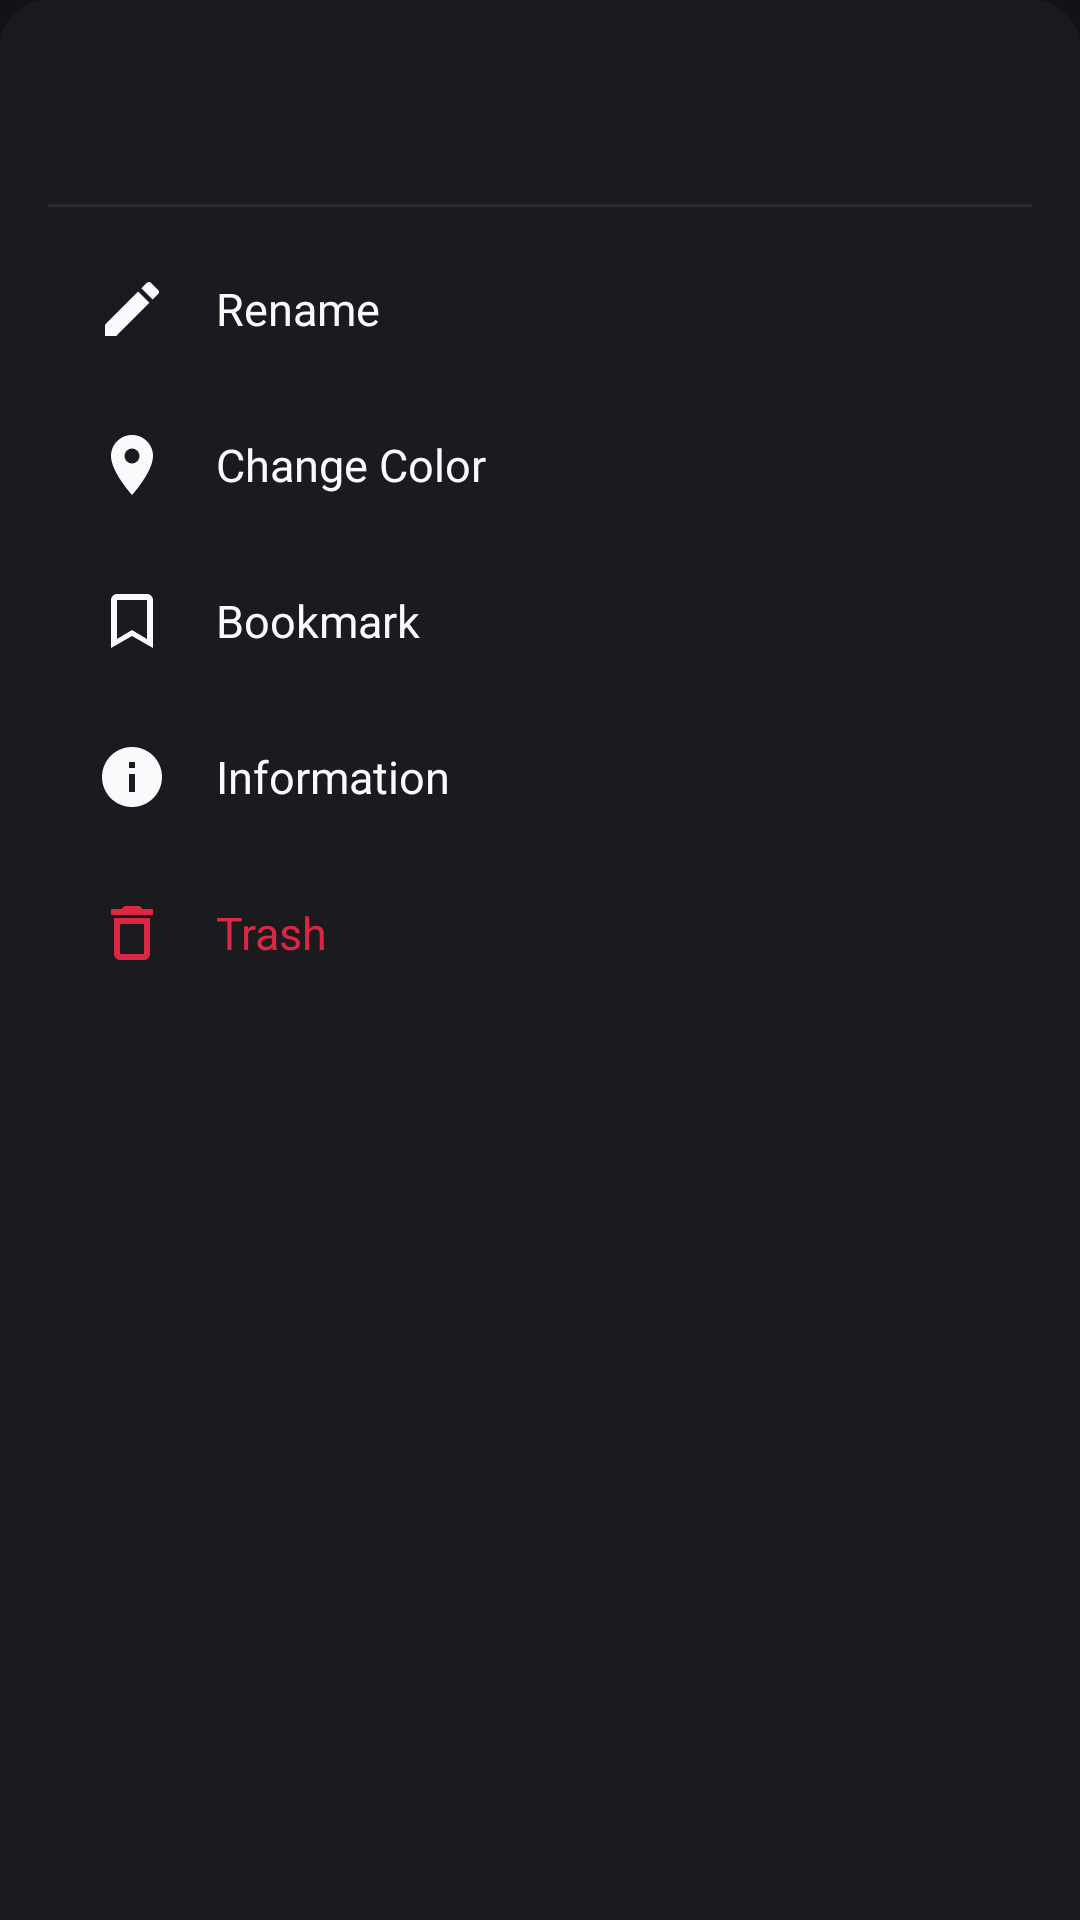

Reconstruct the res/layout file that produces this screen, plus the resources it refers to.
<!-- AndroidManifest.xml: application theme Theme.ThunderNotes -->
<!-- res/layout/bottom_sheet_folder_overflow.xml -->
<?xml version="1.0" encoding="utf-8"?>
<LinearLayout xmlns:android="http://schemas.android.com/apk/res/android"
    xmlns:app="http://schemas.android.com/apk/res-auto"
    android:layout_width="match_parent"
    android:layout_height="wrap_content"
    android:orientation="vertical"
    android:background="@drawable/bg_bottom_sheet"
    android:paddingHorizontal="@dimen/space_md"
    android:paddingTop="@dimen/space_md"
    android:paddingBottom="@dimen/space_sm">

    <LinearLayout
        android:layout_width="match_parent"
        android:layout_height="wrap_content"
        android:orientation="horizontal"
        android:gravity="center_vertical"
        android:paddingBottom="@dimen/space_md">

        <TextView
            android:id="@+id/folderNameTitle"
            android:layout_width="0dp"
            android:layout_height="wrap_content"
            android:layout_weight="1"
            android:textColor="@color/text_high_contrast"
            android:textSize="16sp"
            android:textStyle="bold"
            android:singleLine="true"
            android:ellipsize="end"
            tools:text="Calculus"
            xmlns:tools="http://schemas.android.com/tools" />

        <ImageButton
            android:id="@+id/btnClose"
            android:layout_width="36dp"
            android:layout_height="36dp"
            android:background="?attr/selectableItemBackgroundBorderless"
            android:src="@drawable/ic_close"
            android:contentDescription="@string/overflow_close"
            app:tint="@color/text_muted" />
    </LinearLayout>

    <View
        android:layout_width="match_parent"
        android:layout_height="1dp"
        android:background="@color/surface_container_high"
        android:layout_marginBottom="@dimen/space_sm" />

    <LinearLayout android:id="@+id/rowRename" style="@style/OverflowRow">
        <ImageView style="@style/OverflowRowIcon" android:src="@drawable/ic_overflow_rename" />
        <TextView style="@style/OverflowRowLabel" android:text="@string/overflow_rename" />
    </LinearLayout>

    <LinearLayout android:id="@+id/rowChangeColor" style="@style/OverflowRow">
        <ImageView style="@style/OverflowRowIcon" android:src="@drawable/ic_overflow_change_color" />
        <TextView style="@style/OverflowRowLabel" android:text="@string/overflow_change_color" />
    </LinearLayout>

    <LinearLayout android:id="@+id/rowBookmark" style="@style/OverflowRow">
        <ImageView android:id="@+id/iconBookmark" style="@style/OverflowRowIcon" android:src="@drawable/ic_overflow_bookmark" />
        <TextView android:id="@+id/labelBookmark" style="@style/OverflowRowLabel" android:text="@string/overflow_bookmark" />
    </LinearLayout>

    <LinearLayout android:id="@+id/rowInfo" style="@style/OverflowRow">
        <ImageView style="@style/OverflowRowIcon" android:src="@drawable/ic_overflow_info" />
        <TextView style="@style/OverflowRowLabel" android:text="@string/overflow_information" />
    </LinearLayout>

    <LinearLayout android:id="@+id/rowTrash" style="@style/OverflowRow">
        <ImageView style="@style/OverflowRowIcon" android:src="@drawable/ic_overflow_trash" app:tint="@color/thunder_primary" />
        <TextView style="@style/OverflowRowLabel" android:text="@string/overflow_trash" android:textColor="@color/thunder_primary" />
    </LinearLayout>
</LinearLayout>
<!-- resources referenced by this layout -->
<resources>
  <color name="surface_container_high">#2A292E</color>
  <color name="text_high_contrast">#F9FAFB</color>
  <color name="text_muted">#9CA3AF</color>
  <color name="thunder_primary">#DC2646</color>
  <dimen name="space_md">16dp</dimen>
  <dimen name="space_sm">8dp</dimen>
  <!-- drawable bg_bottom_sheet (drawable) -->
  <?xml version="1.0" encoding="utf-8"?>
  <shape xmlns:android="http://schemas.android.com/apk/res/android"
      android:shape="rectangle">
      <solid android:color="@color/surface_container_low" />
      <corners android:topLeftRadius="16dp" android:topRightRadius="16dp" />
  </shape>
  <!-- drawable ic_overflow_bookmark (drawable) -->
  <?xml version="1.0" encoding="utf-8"?>
  <vector xmlns:android="http://schemas.android.com/apk/res/android"
      android:width="24dp" android:height="24dp"
      android:viewportWidth="24" android:viewportHeight="24">
      
      <path android:fillColor="?attr/colorOnSurface"
          android:pathData="M17,3 H7 C5.9,3 5,3.9 5,5 V21 L12,17 L19,21 V5 C19,3.9 18.1,3 17,3 z M17,18 L12,15 L7,18 V5 H17 V18 z" />
  </vector>
  <!-- drawable ic_overflow_change_color (drawable) -->
  <?xml version="1.0" encoding="utf-8"?>
  <vector xmlns:android="http://schemas.android.com/apk/res/android"
      android:width="24dp" android:height="24dp"
      android:viewportWidth="24" android:viewportHeight="24">
      
      <path android:fillColor="?attr/colorOnSurface"
          android:pathData="M12,2 C8.13,2 5,5.13 5,9 c0,5.25 7,13 7,13 s7,-7.75 7,-13 c0,-3.87 -3.13,-7 -7,-7 z M12,11.5 a2.5,2.5 0 1,1 0,-5 a2.5,2.5 0 1,1 0,5 z" />
  </vector>
  <!-- drawable ic_overflow_info (drawable) -->
  <?xml version="1.0" encoding="utf-8"?>
  <vector xmlns:android="http://schemas.android.com/apk/res/android"
      android:width="24dp" android:height="24dp"
      android:viewportWidth="24" android:viewportHeight="24">
      
      <path android:fillColor="?attr/colorOnSurface"
          android:pathData="M12,2 C6.48,2 2,6.48 2,12 S6.48,22 12,22 22,17.52 22,12 17.52,2 12,2 z M13,17 H11 V11 H13 V17 z M13,9 H11 V7 H13 V9 z" />
  </vector>
  <!-- drawable ic_overflow_trash (drawable) -->
  <?xml version="1.0" encoding="utf-8"?>
  <vector xmlns:android="http://schemas.android.com/apk/res/android"
      android:width="24dp" android:height="24dp"
      android:viewportWidth="24" android:viewportHeight="24">
      
      <path android:fillColor="?attr/colorOnSurface"
          android:pathData="M6,19 C6,20.1 6.9,21 8,21 H16 C17.1,21 18,20.1 18,19 V7 H6 V19 z M19,4 H15.5 L14.5,3 H9.5 L8.5,4 H5 V6 H19 V4 z M8,9 H16 V19 H8 z" />
  </vector>
  <string name="overflow_bookmark">Bookmark</string>
  <string name="overflow_change_color">Change Color</string>
  <string name="overflow_close">Close</string>
  <string name="overflow_information">Information</string>
  <string name="overflow_rename">Rename</string>
  <string name="overflow_trash">Trash</string>
  <style name="OverflowRowIcon">
          <item name="android:layout_width">24dp</item>
          <item name="android:layout_height">24dp</item>
          <item name="android:layout_marginEnd">@dimen/space_md</item>
          <item name="android:scaleType">centerInside</item>
          <item name="android:tint">@color/text_high_contrast</item>
      </style>
  <style name="OverflowRowLabel">
          <item name="android:layout_width">wrap_content</item>
          <item name="android:layout_height">wrap_content</item>
          <item name="android:textColor">@color/text_high_contrast</item>
          <item name="android:textSize">15sp</item>
      </style>
  <color name="surface_container_low">#1B1B1F</color>
  <color name="surface_base">#131317</color>
  <color name="white">#FFFFFFFF</color>
  <color name="thunder_primary_dark">#920025</color>
  <color name="thunder_secondary">#10B981</color>
  <color name="thunder_secondary_dark">#059669</color>
  <color name="thunder_tertiary">#F59E0B</color>
  <color name="black">#FF000000</color>
</resources>
